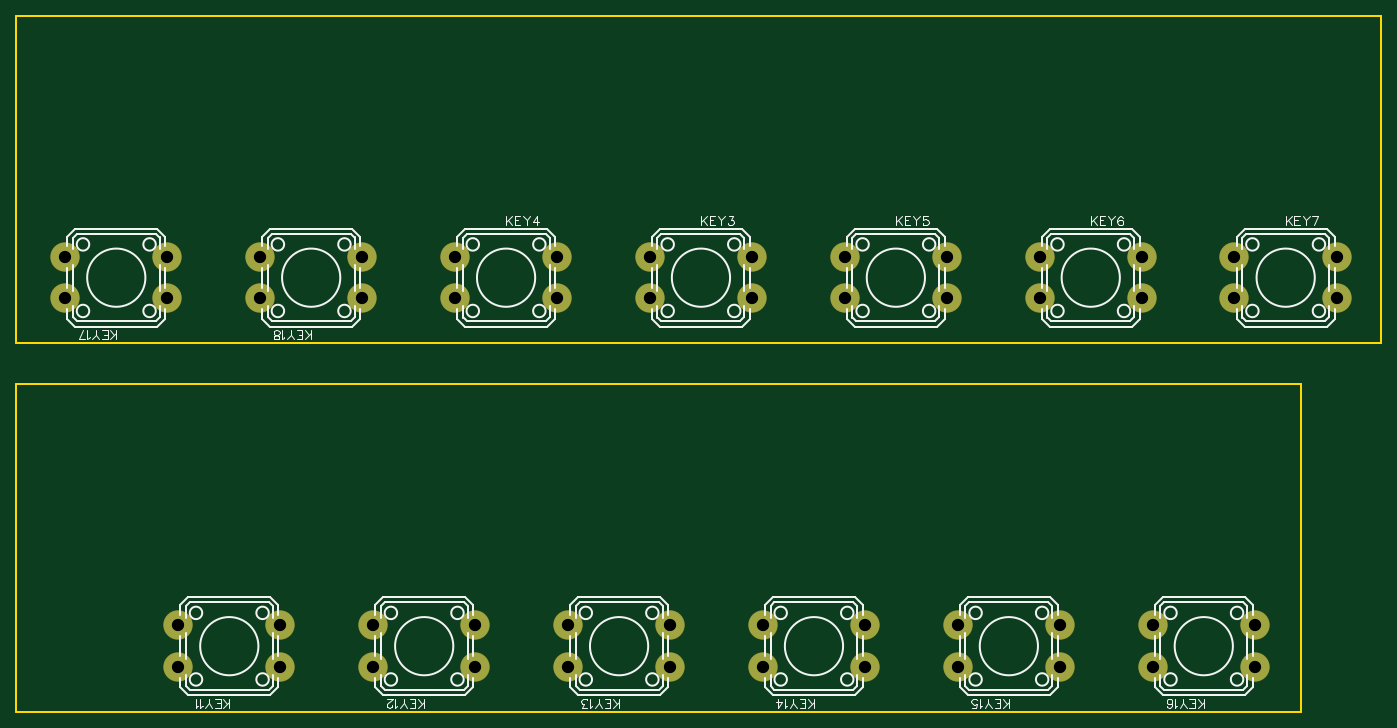
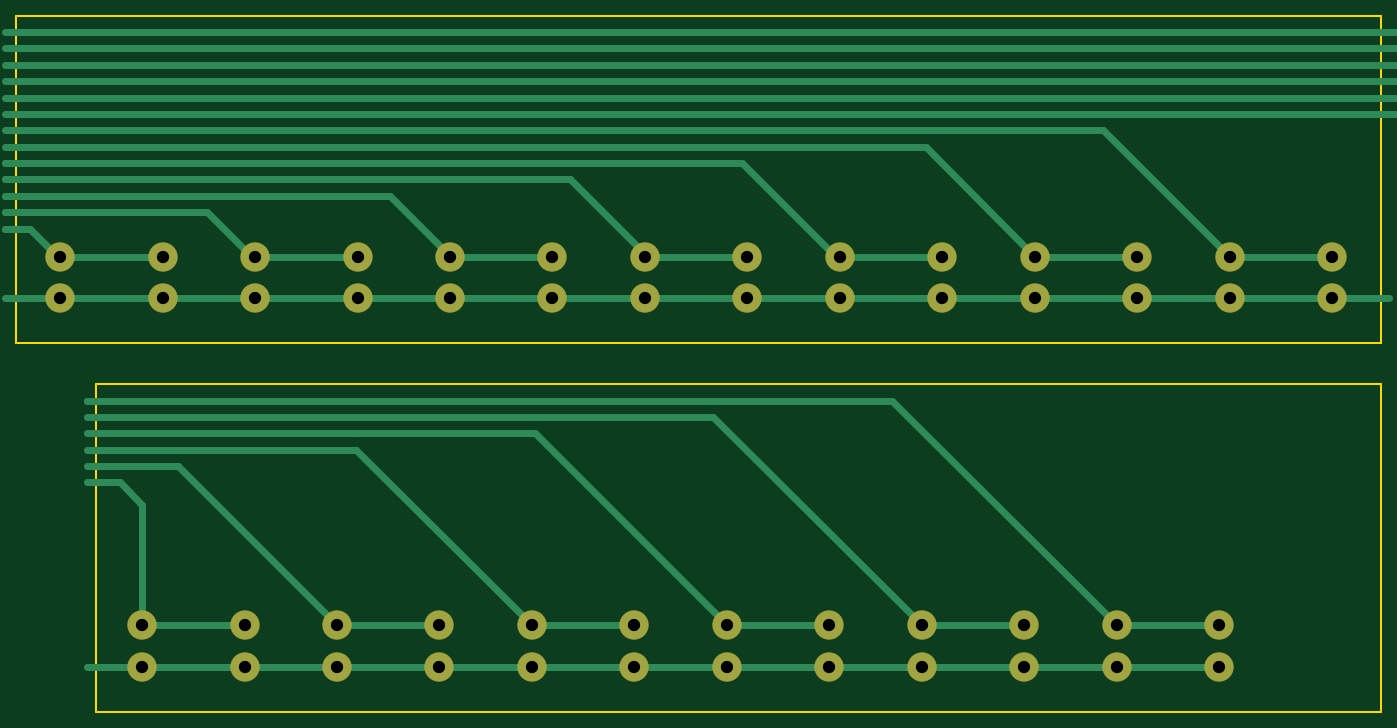
Circuit board: 8 layer files. Board 166.6 x 85.0 mm.
- drill: Drill_PTH_Through.DRL (1041 bytes)
- drill: Drill_PTH_Through_Via.DRL (238 bytes)
- outline: Gerber_BoardOutlineLayer.GKO (786 bytes)
- bottom_copper: Gerber_BottomLayer.GBL (5194 bytes)
- bottom_mask: Gerber_BottomSolderMaskLayer.GBS (1761 bytes)
- top_copper: Gerber_TopLayer.GTL (1748 bytes)
- top_silk: Gerber_TopSilkscreenLayer.GTO (28499 bytes)
- top_mask: Gerber_TopSolderMaskLayer.GTS (1758 bytes)

=== drill: Drill_PTH_Through.DRL ===
M48
METRIC,LZ,000.000
;FILE_FORMAT=3:3
;TYPE=PLATED
;Layer: PTH_Through
;EasyEDA v6.5.22, 2024-08-28 16:03:03
;922126ed66404cc7a2e17ea7cb8ccf87,fc1e3732016e4acc899c86b879ae2791,10
;Gerber Generator version 0.2
;Holesize 1 = 1.501 mm
T01C1.501
%
G05
G90
T01
X044250Y051460
X031748Y051460
X044250Y056540
X031748Y056540
X020451Y051460
X007949Y051460
X020451Y056540
X007949Y056540
X153252Y006461
X140750Y006461
X153252Y011541
X140750Y011541
X129450Y006461
X116948Y006461
X129450Y011541
X116948Y011541
X105650Y006461
X093148Y006461
X105650Y011541
X093148Y011541
X081850Y006461
X069348Y006461
X081850Y011541
X069348Y011541
X058050Y006461
X045548Y006461
X058050Y011541
X045548Y011541
X034250Y006461
X021748Y006461
X034250Y011541
X021748Y011541
X150750Y056540
X163252Y056540
X150750Y051460
X163252Y051460
X126948Y056540
X139450Y056540
X126948Y051460
X139450Y051460
X103148Y056540
X115650Y056540
X103148Y051460
X115650Y051460
X055548Y056540
X068050Y056540
X055548Y051460
X068050Y051460
X079348Y056540
X091850Y056540
X079348Y051460
X091850Y051460
M30

=== drill: Drill_PTH_Through_Via.DRL ===
M48
METRIC,LZ,000.000
;FILE_FORMAT=3:3
;TYPE=PLATED
;Layer: PTH_Through_Via
;EasyEDA v6.5.22, 2024-08-28 16:03:03
;922126ed66404cc7a2e17ea7cb8ccf87,fc1e3732016e4acc899c86b879ae2791,10
;Gerber Generator version 0.2
T01C0.001
%
G05
G90
M30

=== outline: Gerber_BoardOutlineLayer.GKO ===
G04 Layer: BoardOutlineLayer*
G04 EasyEDA v6.5.22, 2024-08-28 16:03:03*
G04 922126ed66404cc7a2e17ea7cb8ccf87,fc1e3732016e4acc899c86b879ae2791,10*
G04 Gerber Generator version 0.2*
G04 Scale: 100 percent, Rotated: No, Reflected: No *
G04 Dimensions in millimeters *
G04 leading zeros omitted , absolute positions ,4 integer and 5 decimal *
%FSLAX45Y45*%
%MOMM*%

%ADD10C,0.2540*%
D10*
X199999Y4599990D02*
G01*
X16859968Y4599990D01*
X16859968Y8599982D02*
G01*
X16859968Y4599990D01*
X199999Y8599982D02*
G01*
X1799993Y8599982D01*
X16859857Y8599982D01*
X199999Y4099991D02*
G01*
X15889968Y4099991D01*
X199999Y99999D02*
G01*
X15889968Y99999D01*
X15889968Y4099991D02*
G01*
X15889968Y99999D01*
X199999Y99999D02*
G01*
X199999Y4099991D01*
X199999Y4599990D02*
G01*
X199999Y8599982D01*

%LPD*%
M02*

=== bottom_copper: Gerber_BottomLayer.GBL ===
G04 Layer: BottomLayer*
G04 EasyEDA v6.5.22, 2024-08-28 16:03:03*
G04 922126ed66404cc7a2e17ea7cb8ccf87,fc1e3732016e4acc899c86b879ae2791,10*
G04 Gerber Generator version 0.2*
G04 Scale: 100 percent, Rotated: No, Reflected: No *
G04 Dimensions in millimeters *
G04 leading zeros omitted , absolute positions ,4 integer and 5 decimal *
%FSLAX45Y45*%
%MOMM*%

%ADD10C,0.8000*%
%ADD11C,3.5000*%

%LPD*%
D10*
X15325191Y1154099D02*
G01*
X15325191Y2625011D01*
X15600276Y2900095D01*
X15899991Y2900095D01*
X15999965Y2899996D01*
X12944957Y1154099D02*
G01*
X14890849Y3099996D01*
X15899991Y3099996D01*
X15999965Y3099996D01*
X10564972Y1154099D02*
G01*
X12711026Y3300145D01*
X15899991Y3299891D01*
X15999965Y3299990D01*
X8185000Y1154099D02*
G01*
X10530941Y3500046D01*
X15899991Y3500046D01*
X15999965Y3499990D01*
X5805015Y1154099D02*
G01*
X8350857Y3699941D01*
X15999965Y3699990D01*
X3425042Y1154099D02*
G01*
X6171034Y3900096D01*
X16000064Y3900096D01*
X15999965Y3899992D01*
X6934893Y1154000D02*
G01*
X8185073Y1154000D01*
X2045053Y5653961D02*
G01*
X3591148Y7199807D01*
X16899991Y7200061D01*
X16999966Y7199988D01*
X4425030Y5653961D02*
G01*
X5752851Y6999988D01*
X16999966Y6999988D01*
X6805015Y5553887D02*
G01*
X6805015Y5605195D01*
X8000080Y6800011D01*
X17000065Y6800011D01*
X16999966Y6799988D01*
X9185000Y5553887D02*
G01*
X9185000Y5685203D01*
X10099898Y6600111D01*
X17000065Y6600111D01*
X16999966Y6599986D01*
X11564973Y5553887D02*
G01*
X11564973Y5665142D01*
X12300049Y6399961D01*
X17000065Y6399961D01*
X16999966Y6399987D01*
X12694876Y5653986D02*
G01*
X13945069Y5653986D01*
X13944958Y5553887D02*
G01*
X13944958Y5615099D01*
X14529915Y6200061D01*
X17000065Y6200061D01*
X16999966Y6199987D01*
X16325192Y5653961D02*
G01*
X16353891Y5653961D01*
X16699842Y5999911D01*
X17000065Y5999911D01*
X16999966Y5999987D01*
X15074874Y5653986D02*
G01*
X16325067Y5653986D01*
X16999966Y8399983D02*
G01*
X0Y8399983D01*
X16999966Y8199983D02*
G01*
X0Y8199983D01*
X16999966Y7799981D02*
G01*
X0Y7799981D01*
X16999966Y7999981D02*
G01*
X0Y7999981D01*
X10314879Y5653986D02*
G01*
X11565072Y5653986D01*
X7934893Y5653986D02*
G01*
X9185076Y5653986D01*
X5554898Y5653986D02*
G01*
X6805079Y5653986D01*
X3174900Y5653986D02*
G01*
X4425081Y5653986D01*
X794903Y5653986D02*
G01*
X2045091Y5653986D01*
X794903Y5145986D02*
G01*
X99999Y5145986D01*
X16325067Y5145986D02*
G01*
X16999966Y5145986D01*
X15074874Y5145986D02*
G01*
X16325067Y5145986D01*
X13945069Y5145986D02*
G01*
X15074874Y5145986D01*
X12694876Y5145986D02*
G01*
X13945069Y5145986D01*
X11565072Y5145986D02*
G01*
X12694876Y5145986D01*
X10314879Y5145986D02*
G01*
X11565072Y5145986D01*
X9185076Y5145986D02*
G01*
X10314879Y5145986D01*
X7934893Y5145986D02*
G01*
X9185076Y5145986D01*
X6805079Y5145986D02*
G01*
X7934893Y5145986D01*
X5554898Y5145986D02*
G01*
X6805079Y5145986D01*
X4425081Y5145986D02*
G01*
X5554898Y5145986D01*
X3174900Y5145986D02*
G01*
X4425081Y5145986D01*
X2045091Y5145986D02*
G01*
X3174900Y5145986D01*
X794903Y5145986D02*
G01*
X2045091Y5145986D01*
X15325067Y646000D02*
G01*
X15999965Y646000D01*
X16999966Y7399982D02*
G01*
X0Y7399982D01*
X16999966Y7599982D02*
G01*
X0Y7599982D01*
X2174900Y1154000D02*
G01*
X3425093Y1154000D01*
X4554895Y1154000D02*
G01*
X5805078Y1154000D01*
X9314891Y1154000D02*
G01*
X10565071Y1154000D01*
X11694876Y1154000D02*
G01*
X12945069Y1154000D01*
X14074874Y1154000D02*
G01*
X15325067Y1154000D01*
X14074874Y645993D02*
G01*
X15325067Y645993D01*
X12945069Y645993D02*
G01*
X14074874Y645993D01*
X11694876Y645993D02*
G01*
X12945069Y645993D01*
X10565071Y645993D02*
G01*
X11694876Y645993D01*
X9314891Y645993D02*
G01*
X10565071Y645993D01*
X8185073Y645993D02*
G01*
X9314891Y645993D01*
X6934893Y645993D02*
G01*
X8185073Y645993D01*
X5805078Y645993D02*
G01*
X6934893Y645993D01*
X4554895Y645993D02*
G01*
X5805078Y645993D01*
X3425093Y645993D02*
G01*
X4554895Y645993D01*
X2174900Y645993D02*
G01*
X3425093Y645993D01*
D11*
G01*
X4425035Y5145963D03*
G01*
X3174847Y5145963D03*
G01*
X4425035Y5653963D03*
G01*
X3174847Y5653963D03*
G01*
X2045055Y5145963D03*
G01*
X794867Y5145963D03*
G01*
X2045055Y5653963D03*
G01*
X794867Y5653963D03*
G01*
X15325191Y646099D03*
G01*
X14075003Y646099D03*
G01*
X15325191Y1154099D03*
G01*
X14075003Y1154099D03*
G01*
X12944957Y646099D03*
G01*
X11694769Y646099D03*
G01*
X12944957Y1154099D03*
G01*
X11694769Y1154099D03*
G01*
X10564977Y646099D03*
G01*
X9314789Y646099D03*
G01*
X10564977Y1154099D03*
G01*
X9314789Y1154099D03*
G01*
X8184997Y646099D03*
G01*
X6934809Y646099D03*
G01*
X8184997Y1154099D03*
G01*
X6934809Y1154099D03*
G01*
X5805017Y646099D03*
G01*
X4554829Y646099D03*
G01*
X5805017Y1154099D03*
G01*
X4554829Y1154099D03*
G01*
X3425037Y646099D03*
G01*
X2174849Y646099D03*
G01*
X3425037Y1154099D03*
G01*
X2174849Y1154099D03*
G01*
X15075001Y5653963D03*
G01*
X16325189Y5653963D03*
G01*
X15075001Y5145963D03*
G01*
X16325189Y5145963D03*
G01*
X12694767Y5653963D03*
G01*
X13944955Y5653963D03*
G01*
X12694767Y5145963D03*
G01*
X13944955Y5145963D03*
G01*
X10314787Y5653963D03*
G01*
X11564975Y5653963D03*
G01*
X10314787Y5145963D03*
G01*
X11564975Y5145963D03*
G01*
X5554827Y5653963D03*
G01*
X6805015Y5653963D03*
G01*
X5554827Y5145963D03*
G01*
X6805015Y5145963D03*
G01*
X7934807Y5653963D03*
G01*
X9184995Y5653963D03*
G01*
X7934807Y5145963D03*
G01*
X9184995Y5145963D03*
M02*

=== bottom_mask: Gerber_BottomSolderMaskLayer.GBS ===
G04 Layer: BottomSolderMaskLayer*
G04 EasyEDA v6.5.22, 2024-08-28 16:03:03*
G04 922126ed66404cc7a2e17ea7cb8ccf87,fc1e3732016e4acc899c86b879ae2791,10*
G04 Gerber Generator version 0.2*
G04 Scale: 100 percent, Rotated: No, Reflected: No *
G04 Dimensions in millimeters *
G04 leading zeros omitted , absolute positions ,4 integer and 5 decimal *
%FSLAX45Y45*%
%MOMM*%

%ADD10C,3.6016*%

%LPD*%
D10*
G01*
X4425035Y5145963D03*
G01*
X3174847Y5145963D03*
G01*
X4425035Y5653963D03*
G01*
X3174847Y5653963D03*
G01*
X2045055Y5145963D03*
G01*
X794867Y5145963D03*
G01*
X2045055Y5653963D03*
G01*
X794867Y5653963D03*
G01*
X15325191Y646099D03*
G01*
X14075003Y646099D03*
G01*
X15325191Y1154099D03*
G01*
X14075003Y1154099D03*
G01*
X12944957Y646099D03*
G01*
X11694769Y646099D03*
G01*
X12944957Y1154099D03*
G01*
X11694769Y1154099D03*
G01*
X10564977Y646099D03*
G01*
X9314789Y646099D03*
G01*
X10564977Y1154099D03*
G01*
X9314789Y1154099D03*
G01*
X8184997Y646099D03*
G01*
X6934809Y646099D03*
G01*
X8184997Y1154099D03*
G01*
X6934809Y1154099D03*
G01*
X5805017Y646099D03*
G01*
X4554829Y646099D03*
G01*
X5805017Y1154099D03*
G01*
X4554829Y1154099D03*
G01*
X3425037Y646099D03*
G01*
X2174849Y646099D03*
G01*
X3425037Y1154099D03*
G01*
X2174849Y1154099D03*
G01*
X15075001Y5653963D03*
G01*
X16325189Y5653963D03*
G01*
X15075001Y5145963D03*
G01*
X16325189Y5145963D03*
G01*
X12694767Y5653963D03*
G01*
X13944955Y5653963D03*
G01*
X12694767Y5145963D03*
G01*
X13944955Y5145963D03*
G01*
X10314787Y5653963D03*
G01*
X11564975Y5653963D03*
G01*
X10314787Y5145963D03*
G01*
X11564975Y5145963D03*
G01*
X5554827Y5653963D03*
G01*
X6805015Y5653963D03*
G01*
X5554827Y5145963D03*
G01*
X6805015Y5145963D03*
G01*
X7934807Y5653963D03*
G01*
X9184995Y5653963D03*
G01*
X7934807Y5145963D03*
G01*
X9184995Y5145963D03*
M02*

=== top_copper: Gerber_TopLayer.GTL ===
G04 Layer: TopLayer*
G04 EasyEDA v6.5.22, 2024-08-28 16:03:03*
G04 922126ed66404cc7a2e17ea7cb8ccf87,fc1e3732016e4acc899c86b879ae2791,10*
G04 Gerber Generator version 0.2*
G04 Scale: 100 percent, Rotated: No, Reflected: No *
G04 Dimensions in millimeters *
G04 leading zeros omitted , absolute positions ,4 integer and 5 decimal *
%FSLAX45Y45*%
%MOMM*%

%ADD10C,3.5000*%

%LPD*%
D10*
G01*
X4425035Y5145963D03*
G01*
X3174847Y5145963D03*
G01*
X4425035Y5653963D03*
G01*
X3174847Y5653963D03*
G01*
X2045055Y5145963D03*
G01*
X794867Y5145963D03*
G01*
X2045055Y5653963D03*
G01*
X794867Y5653963D03*
G01*
X15325191Y646099D03*
G01*
X14075003Y646099D03*
G01*
X15325191Y1154099D03*
G01*
X14075003Y1154099D03*
G01*
X12944957Y646099D03*
G01*
X11694769Y646099D03*
G01*
X12944957Y1154099D03*
G01*
X11694769Y1154099D03*
G01*
X10564977Y646099D03*
G01*
X9314789Y646099D03*
G01*
X10564977Y1154099D03*
G01*
X9314789Y1154099D03*
G01*
X8184997Y646099D03*
G01*
X6934809Y646099D03*
G01*
X8184997Y1154099D03*
G01*
X6934809Y1154099D03*
G01*
X5805017Y646099D03*
G01*
X4554829Y646099D03*
G01*
X5805017Y1154099D03*
G01*
X4554829Y1154099D03*
G01*
X3425037Y646099D03*
G01*
X2174849Y646099D03*
G01*
X3425037Y1154099D03*
G01*
X2174849Y1154099D03*
G01*
X15075001Y5653963D03*
G01*
X16325189Y5653963D03*
G01*
X15075001Y5145963D03*
G01*
X16325189Y5145963D03*
G01*
X12694767Y5653963D03*
G01*
X13944955Y5653963D03*
G01*
X12694767Y5145963D03*
G01*
X13944955Y5145963D03*
G01*
X10314787Y5653963D03*
G01*
X11564975Y5653963D03*
G01*
X10314787Y5145963D03*
G01*
X11564975Y5145963D03*
G01*
X5554827Y5653963D03*
G01*
X6805015Y5653963D03*
G01*
X5554827Y5145963D03*
G01*
X6805015Y5145963D03*
G01*
X7934807Y5653963D03*
G01*
X9184995Y5653963D03*
G01*
X7934807Y5145963D03*
G01*
X9184995Y5145963D03*
M02*

=== top_silk: Gerber_TopSilkscreenLayer.GTO (28499 bytes, source omitted) ===
=== top_mask: Gerber_TopSolderMaskLayer.GTS ===
G04 Layer: TopSolderMaskLayer*
G04 EasyEDA v6.5.22, 2024-08-28 16:03:03*
G04 922126ed66404cc7a2e17ea7cb8ccf87,fc1e3732016e4acc899c86b879ae2791,10*
G04 Gerber Generator version 0.2*
G04 Scale: 100 percent, Rotated: No, Reflected: No *
G04 Dimensions in millimeters *
G04 leading zeros omitted , absolute positions ,4 integer and 5 decimal *
%FSLAX45Y45*%
%MOMM*%

%ADD10C,3.6016*%

%LPD*%
D10*
G01*
X4425035Y5145963D03*
G01*
X3174847Y5145963D03*
G01*
X4425035Y5653963D03*
G01*
X3174847Y5653963D03*
G01*
X2045055Y5145963D03*
G01*
X794867Y5145963D03*
G01*
X2045055Y5653963D03*
G01*
X794867Y5653963D03*
G01*
X15325191Y646099D03*
G01*
X14075003Y646099D03*
G01*
X15325191Y1154099D03*
G01*
X14075003Y1154099D03*
G01*
X12944957Y646099D03*
G01*
X11694769Y646099D03*
G01*
X12944957Y1154099D03*
G01*
X11694769Y1154099D03*
G01*
X10564977Y646099D03*
G01*
X9314789Y646099D03*
G01*
X10564977Y1154099D03*
G01*
X9314789Y1154099D03*
G01*
X8184997Y646099D03*
G01*
X6934809Y646099D03*
G01*
X8184997Y1154099D03*
G01*
X6934809Y1154099D03*
G01*
X5805017Y646099D03*
G01*
X4554829Y646099D03*
G01*
X5805017Y1154099D03*
G01*
X4554829Y1154099D03*
G01*
X3425037Y646099D03*
G01*
X2174849Y646099D03*
G01*
X3425037Y1154099D03*
G01*
X2174849Y1154099D03*
G01*
X15075001Y5653963D03*
G01*
X16325189Y5653963D03*
G01*
X15075001Y5145963D03*
G01*
X16325189Y5145963D03*
G01*
X12694767Y5653963D03*
G01*
X13944955Y5653963D03*
G01*
X12694767Y5145963D03*
G01*
X13944955Y5145963D03*
G01*
X10314787Y5653963D03*
G01*
X11564975Y5653963D03*
G01*
X10314787Y5145963D03*
G01*
X11564975Y5145963D03*
G01*
X5554827Y5653963D03*
G01*
X6805015Y5653963D03*
G01*
X5554827Y5145963D03*
G01*
X6805015Y5145963D03*
G01*
X7934807Y5653963D03*
G01*
X9184995Y5653963D03*
G01*
X7934807Y5145963D03*
G01*
X9184995Y5145963D03*
M02*

